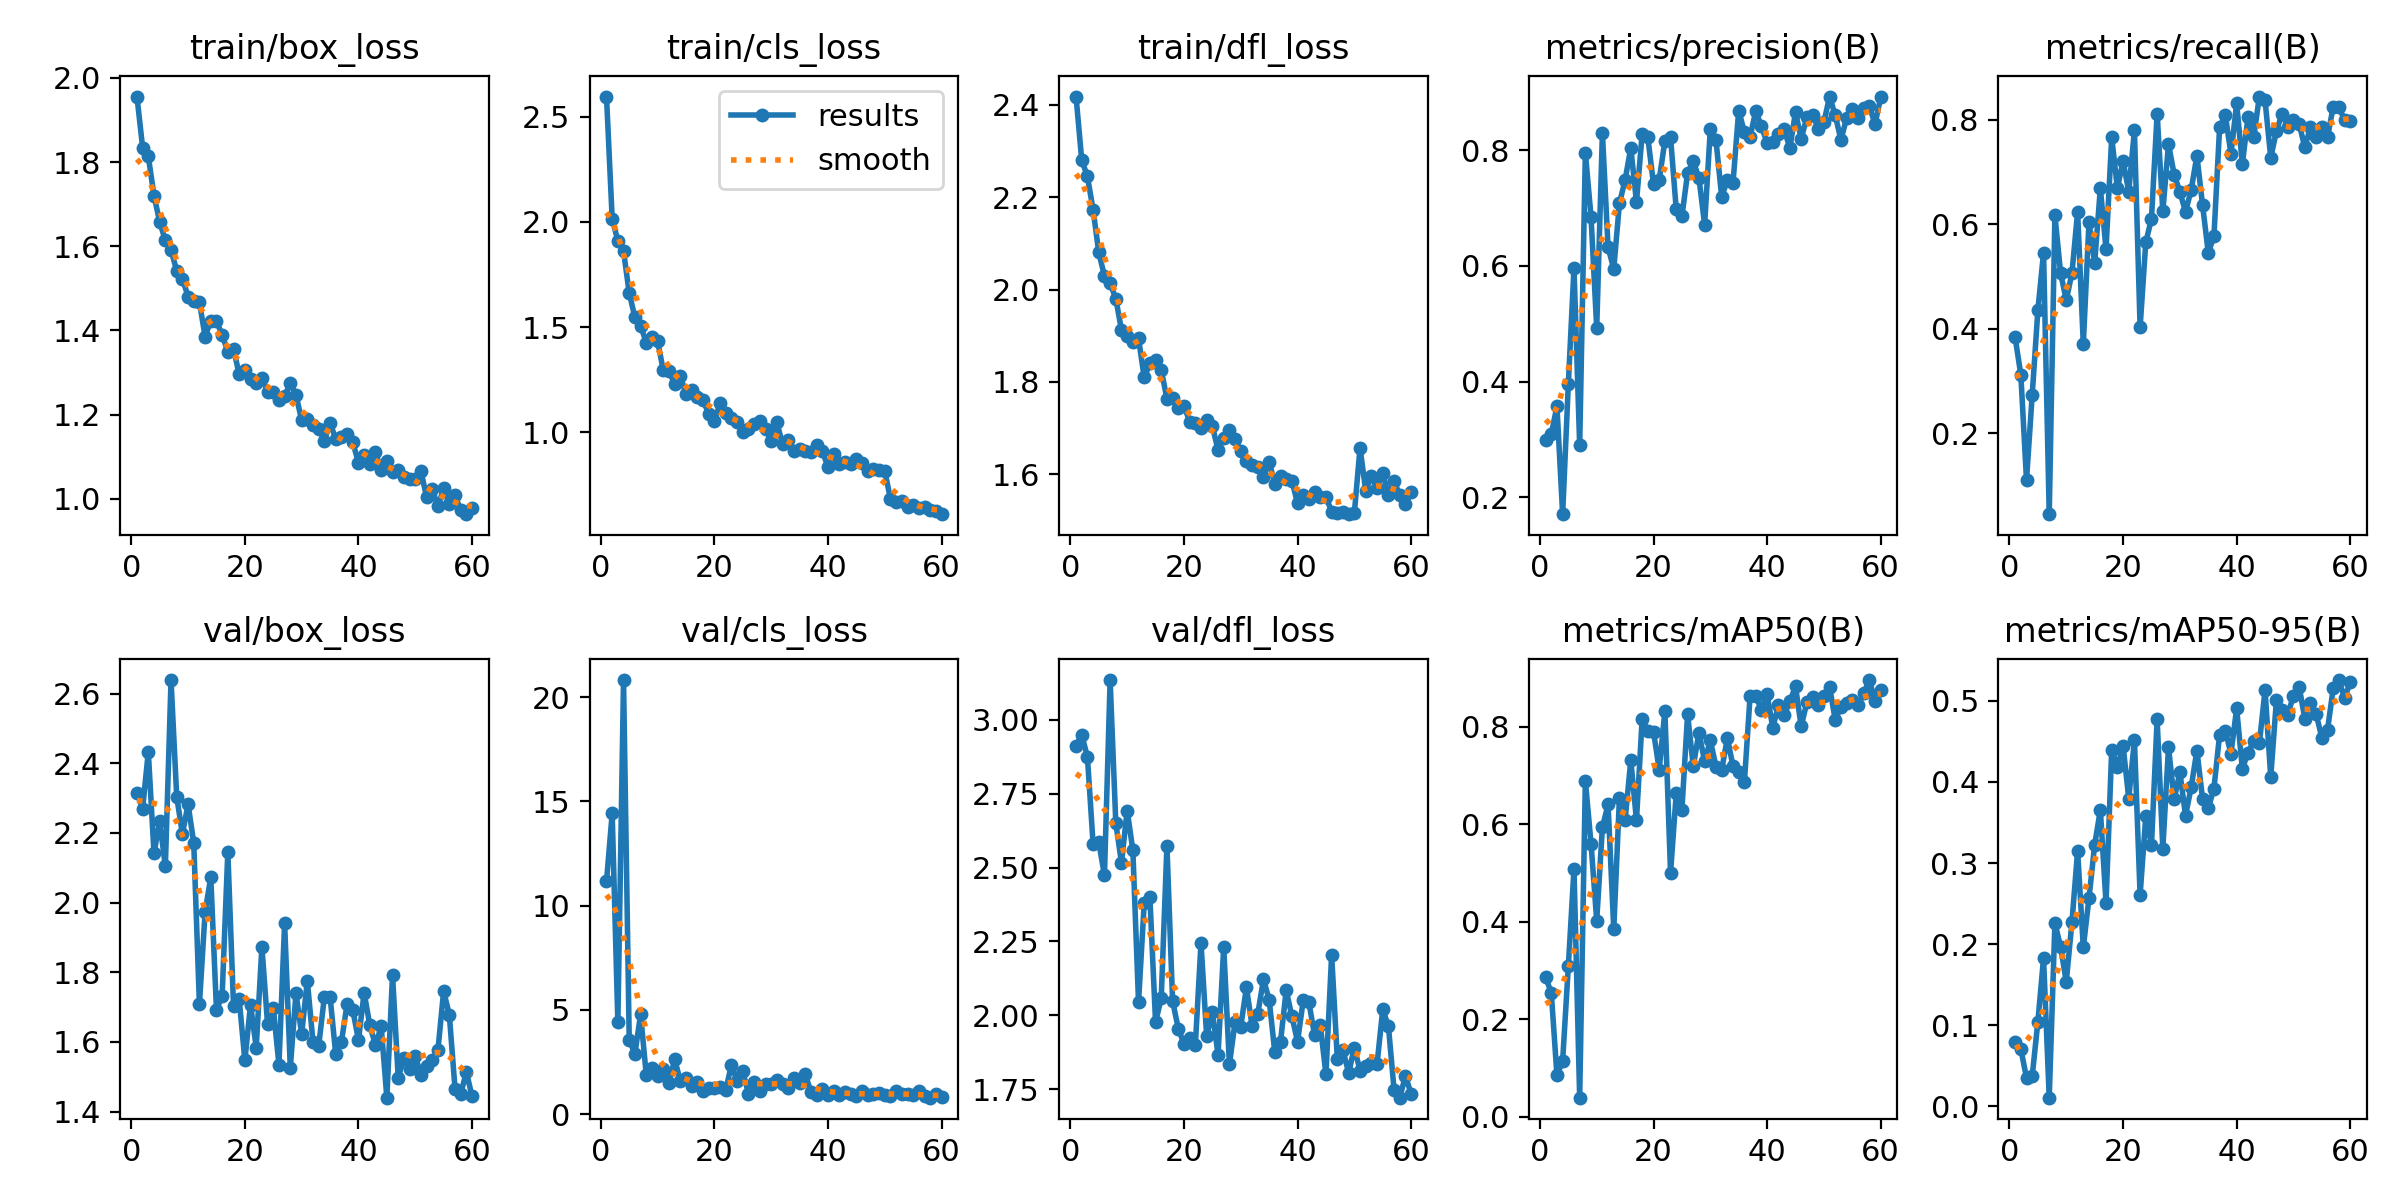

The file beside this chart, header and first rows:
epoch, time, train/box_loss, train/cls_loss, train/dfl_loss, metrics/precision(B), metrics/recall(B), metrics/mAP50(B), metrics/mAP50-95(B), val/box_loss, val/cls_loss, val/dfl_loss, lr/pg0, lr/pg1, lr/pg2
1, 38.2, 1.956, 2.595, 2.418, 0.2981, 0.3831, 0.2861, 0.07906, 2.316, 11.16, 2.913, 0.0003301, 0.0003301, 0.06732
2, 70.73, 1.834, 2.015, 2.28, 0.3097, 0.3117, 0.2545, 0.07081, 2.27, 14.42, 2.949, 0.0006525, 0.0006525, 0.03431
3, 103.1, 1.813, 1.908, 2.245, 0.3571, 0.1104, 0.08499, 0.0353, 2.433, 4.405, 2.875, 0.0009639, 0.0009639, 0.001284
4, 135.7, 1.72, 1.861, 2.173, 0.1708, 0.2727, 0.115, 0.03713, 2.141, 20.82, 2.58, 0.0009505, 0.0009505, 0.0009505
5, 168, 1.658, 1.661, 2.081, 0.3956, 0.4351, 0.3083, 0.1044, 2.234, 3.569, 2.585, 0.000934, 0.000934, 0.000934
6, 200.5, 1.614, 1.546, 2.029, 0.5967, 0.5454, 0.5084, 0.1829, 2.104, 2.885, 2.473, 0.0009175, 0.0009175, 0.0009175
7, 232.9, 1.592, 1.507, 2.013, 0.2895, 0.045, 0.03944, 0.01086, 2.639, 4.789, 3.135, 0.000901, 0.000901, 0.000901
8, 265.4, 1.541, 1.426, 1.98, 0.7954, 0.6169, 0.6885, 0.2261, 2.304, 1.885, 2.65, 0.0008845, 0.0008845, 0.0008845
9, 297.8, 1.523, 1.454, 1.912, 0.6845, 0.5065, 0.5599, 0.1969, 2.197, 2.218, 2.516, 0.000868, 0.000868, 0.000868
10, 330.1, 1.48, 1.432, 1.898, 0.4925, 0.4546, 0.4023, 0.1537, 2.282, 1.837, 2.693, 0.0008515, 0.0008515, 0.0008515
11, 362.6, 1.469, 1.294, 1.886, 0.8298, 0.5064, 0.5935, 0.227, 2.171, 2.19, 2.559, 0.000835, 0.000835, 0.000835
12, 395, 1.467, 1.29, 1.894, 0.6319, 0.6234, 0.6404, 0.315, 1.707, 1.513, 2.045, 0.0008185, 0.0008185, 0.0008185
13, 427.4, 1.385, 1.23, 1.809, 0.5949, 0.3701, 0.3849, 0.196, 1.973, 2.631, 2.379, 0.000802, 0.000802, 0.000802
14, 459.8, 1.423, 1.267, 1.84, 0.708, 0.6039, 0.6531, 0.2567, 2.072, 1.593, 2.4, 0.0007855, 0.0007855, 0.0007855
15, 492.2, 1.421, 1.181, 1.847, 0.7486, 0.526, 0.609, 0.3225, 1.692, 1.738, 1.977, 0.000769, 0.000769, 0.000769
16, 524.5, 1.39, 1.201, 1.826, 0.804, 0.6688, 0.7307, 0.3656, 1.733, 1.357, 2.058, 0.0007525, 0.0007525, 0.0007525
17, 556.9, 1.349, 1.17, 1.763, 0.7104, 0.552, 0.608, 0.2505, 2.145, 1.566, 2.574, 0.000736, 0.000736, 0.000736
18, 589.2, 1.356, 1.152, 1.765, 0.8279, 0.7662, 0.8156, 0.4398, 1.704, 1.133, 2.048, 0.0007195, 0.0007195, 0.0007195
19, 621.6, 1.296, 1.088, 1.742, 0.8219, 0.6688, 0.7901, 0.4184, 1.722, 1.246, 1.955, 0.000703, 0.000703, 0.000703
20, 654.1, 1.305, 1.052, 1.748, 0.7413, 0.7208, 0.7896, 0.4447, 1.547, 1.258, 1.904, 0.0006865, 0.0006865, 0.0006865
21, 686.6, 1.284, 1.138, 1.714, 0.7487, 0.6623, 0.7118, 0.3795, 1.707, 1.289, 1.923, 0.00067, 0.00067, 0.00067
22, 718.9, 1.274, 1.093, 1.71, 0.8156, 0.7792, 0.8321, 0.4515, 1.583, 1.149, 1.899, 0.0006535, 0.0006535, 0.0006535
23, 751.3, 1.286, 1.069, 1.7, 0.8224, 0.4026, 0.5, 0.2606, 1.872, 2.381, 2.244, 0.000637, 0.000637, 0.000637
24, 783.7, 1.255, 1.048, 1.717, 0.6976, 0.5649, 0.663, 0.3575, 1.651, 1.582, 1.929, 0.0006205, 0.0006205, 0.0006205
25, 816, 1.254, 0.9994, 1.704, 0.6856, 0.6104, 0.6297, 0.3219, 1.697, 2.053, 2.012, 0.000604, 0.000604, 0.000604
26, 848.5, 1.235, 1.016, 1.652, 0.7603, 0.8117, 0.8251, 0.4771, 1.535, 0.9828, 1.866, 0.0005875, 0.0005875, 0.0005875
27, 880.9, 1.243, 1.039, 1.678, 0.7808, 0.6245, 0.7183, 0.3178, 1.94, 1.528, 2.231, 0.000571, 0.000571, 0.000571
28, 913.2, 1.275, 1.052, 1.696, 0.7518, 0.7532, 0.7873, 0.4424, 1.526, 1.093, 1.834, 0.0005545, 0.0005545, 0.0005545
29, 945.5, 1.246, 1.017, 1.676, 0.6712, 0.6948, 0.7287, 0.3786, 1.74, 1.458, 1.977, 0.000538, 0.000538, 0.000538
30, 977.9, 1.187, 0.9561, 1.65, 0.836, 0.6621, 0.7717, 0.4121, 1.623, 1.457, 1.962, 0.0005215, 0.0005215, 0.0005215
31, 1010, 1.189, 1.046, 1.628, 0.817, 0.6234, 0.718, 0.3585, 1.776, 1.625, 2.095, 0.000505, 0.000505, 0.000505
32, 1043, 1.175, 0.9422, 1.62, 0.7194, 0.6659, 0.7103, 0.3936, 1.598, 1.459, 1.963, 0.0004885, 0.0004885, 0.0004885
33, 1075, 1.167, 0.9628, 1.615, 0.7476, 0.7308, 0.7766, 0.4387, 1.589, 1.274, 2.005, 0.000472, 0.000472, 0.000472
34, 1107, 1.138, 0.9108, 1.594, 0.744, 0.6364, 0.7185, 0.3789, 1.729, 1.718, 2.122, 0.0004555, 0.0004555, 0.0004555
35, 1140, 1.18, 0.9224, 1.627, 0.8684, 0.5454, 0.7072, 0.3675, 1.73, 1.514, 2.052, 0.000439, 0.000439, 0.000439
36, 1172, 1.142, 0.9113, 1.579, 0.8314, 0.5765, 0.6862, 0.3918, 1.564, 1.913, 1.875, 0.0004225, 0.0004225, 0.0004225
37, 1204, 1.147, 0.9045, 1.596, 0.8228, 0.7857, 0.8617, 0.4584, 1.6, 1.058, 1.911, 0.000406, 0.000406, 0.000406
38, 1237, 1.155, 0.9375, 1.589, 0.8677, 0.809, 0.8619, 0.4628, 1.709, 0.9269, 2.085, 0.0003895, 0.0003895, 0.0003895
39, 1269, 1.134, 0.9105, 1.586, 0.8413, 0.7338, 0.8349, 0.435, 1.692, 1.22, 1.997, 0.000373, 0.000373, 0.000373
40, 1302, 1.086, 0.8342, 1.536, 0.8128, 0.8312, 0.8659, 0.4907, 1.605, 0.9136, 1.911, 0.0003565, 0.0003565, 0.0003565
41, 1334, 1.103, 0.8979, 1.556, 0.8149, 0.7147, 0.7977, 0.4163, 1.741, 1.096, 2.051, 0.00034, 0.00034, 0.00034
42, 1366, 1.083, 0.8501, 1.546, 0.8284, 0.8052, 0.8434, 0.436, 1.648, 0.9388, 2.043, 0.0003235, 0.0003235, 0.0003235
43, 1399, 1.111, 0.857, 1.562, 0.8364, 0.7662, 0.823, 0.4503, 1.59, 1.058, 1.932, 0.000307, 0.000307, 0.000307
44, 1431, 1.068, 0.8481, 1.551, 0.8035, 0.8442, 0.8514, 0.4474, 1.644, 0.9738, 1.967, 0.0002905, 0.0002905, 0.0002905
45, 1463, 1.09, 0.874, 1.551, 0.8656, 0.8366, 0.8822, 0.5133, 1.44, 0.8613, 1.8, 0.000274, 0.000274, 0.000274
46, 1496, 1.063, 0.8539, 1.518, 0.8197, 0.7273, 0.8004, 0.4059, 1.792, 1.127, 2.205, 0.0002575, 0.0002575, 0.0002575
47, 1528, 1.069, 0.8159, 1.515, 0.8569, 0.7779, 0.8497, 0.5005, 1.497, 0.9097, 1.854, 0.000241, 0.000241, 0.000241
48, 1561, 1.052, 0.823, 1.517, 0.8614, 0.8117, 0.8602, 0.4885, 1.553, 0.9658, 1.882, 0.0002245, 0.0002245, 0.0002245
49, 1593, 1.047, 0.8194, 1.513, 0.8367, 0.7857, 0.8447, 0.4828, 1.521, 0.997, 1.805, 0.000208, 0.000208, 0.000208
50, 1625, 1.046, 0.8158, 1.516, 0.8482, 0.7987, 0.8624, 0.5064, 1.56, 0.9266, 1.891, 0.0001915, 0.0001915, 0.0001915
51, 1659, 1.067, 0.6825, 1.657, 0.8927, 0.7922, 0.8811, 0.5174, 1.505, 0.887, 1.813, 0.000175, 0.000175, 0.000175
52, 1691, 1.003, 0.6687, 1.564, 0.8601, 0.7468, 0.8135, 0.4781, 1.532, 1.089, 1.829, 0.0001585, 0.0001585, 0.0001585
53, 1723, 1.022, 0.6724, 1.595, 0.8179, 0.7857, 0.8407, 0.4974, 1.549, 0.9454, 1.837, 0.000142, 0.000142, 0.000142
54, 1756, 0.9818, 0.6449, 1.571, 0.8554, 0.7662, 0.8484, 0.4833, 1.578, 0.973, 1.836, 0.0001255, 0.0001255, 0.0001255
55, 1788, 1.025, 0.6522, 1.602, 0.8706, 0.7861, 0.8539, 0.4546, 1.746, 0.9369, 2.02, 0.000109, 0.000109, 0.000109
56, 1820, 0.9868, 0.6411, 1.555, 0.8557, 0.7662, 0.8436, 0.4642, 1.677, 1.115, 1.963, 9.25e-05, 9.25e-05, 9.25e-05
57, 1852, 1.008, 0.6442, 1.585, 0.8727, 0.8247, 0.8683, 0.5153, 1.466, 0.8527, 1.747, 7.6e-05, 7.6e-05, 7.6e-05
58, 1885, 0.9729, 0.6321, 1.554, 0.8759, 0.8247, 0.8953, 0.5255, 1.45, 0.7927, 1.721, 5.95e-05, 5.95e-05, 5.95e-05
59, 1917, 0.9633, 0.6247, 1.535, 0.8453, 0.7987, 0.853, 0.5033, 1.514, 0.9739, 1.796, 4.3e-05, 4.3e-05, 4.3e-05
60, 1949, 0.9779, 0.6107, 1.561, 0.8911, 0.797, 0.8743, 0.5229, 1.443, 0.8368, 1.733, 2.65e-05, 2.65e-05, 2.65e-05
